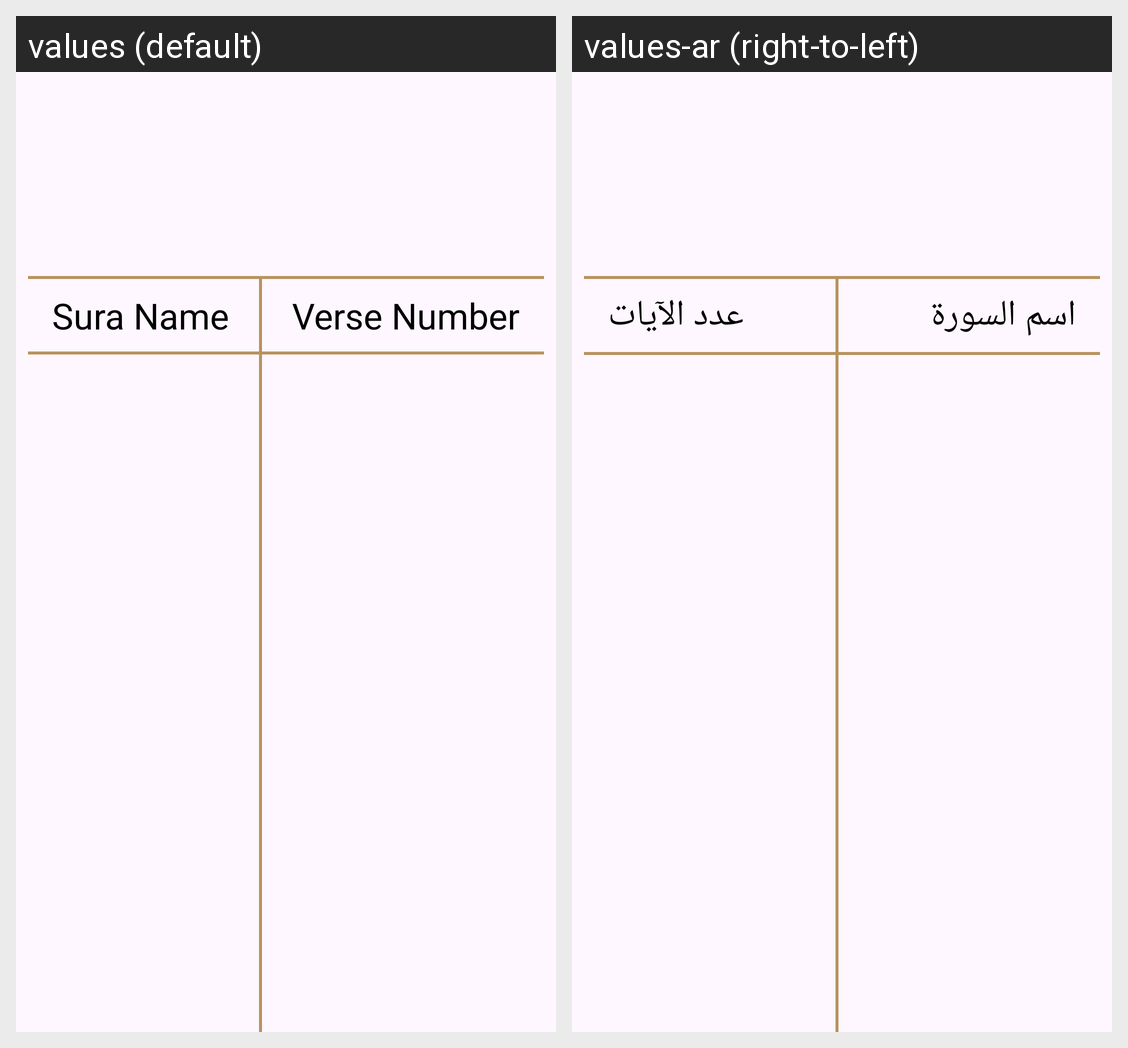

The Android screen above is rendered under two locales of the same app. Produce the string resources it draws, with the default and per-locale values.
Android screen res/layout/quran_fragment.xml rendered under 2 locales, left to right: values (default), values-ar (right-to-left). Device: Nexus 5 (rendered at 1080×1920; each locale shown at half size, 540×960, under a caption strip naming it); theme Theme.Islami.
Strings drawn on this screen, with the default value and each locale's value (text and hints the layout hard-codes, and strings that could not be matched under every locale, appear in the picture but are not listed):

sura_name
  values: Sura Name
  values-ar: اسم السورة

verse_number
  values: Verse Number
  values-ar: عدد الآيات
